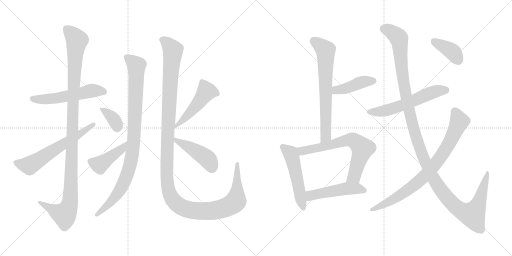
t = 0.00 s
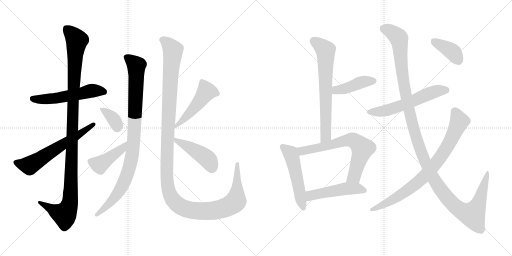
t = 2.89 s
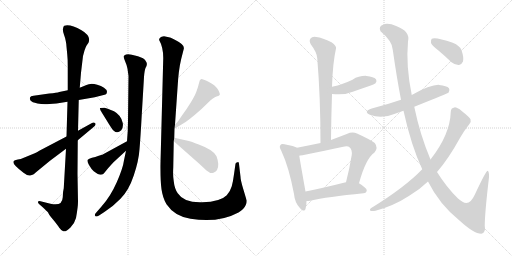
t = 5.78 s
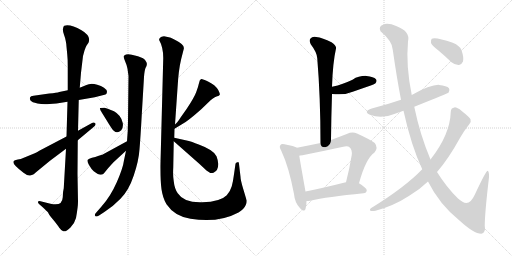
t = 8.66 s
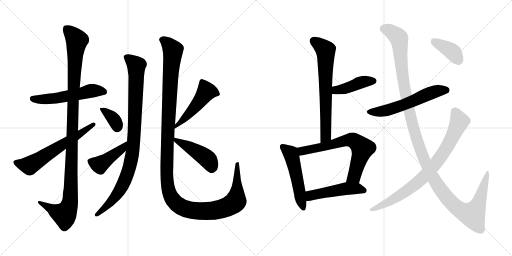
t = 11.55 s
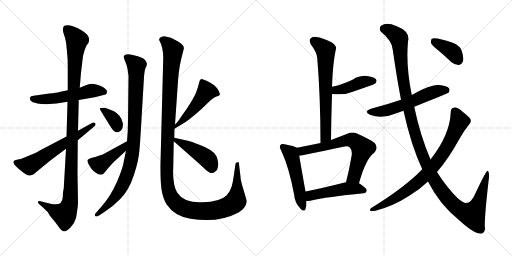
t = 14.44 s

The animated SVG that drew these frames (rendered in a browser with its animation timeline set to each time). Animation: 18 CSS @keyframes rules; one cycle of 14.44 s.

<svg version="1.1" viewBox="0 0 2048 1024" xmlns="http://www.w3.org/2000/svg">
  <g stroke="lightgray" stroke-dasharray="1,1" stroke-width="1" transform="scale(4, 4)">
    <line x1="0" y1="0" x2="256" y2="256"></line>
    <line x1="256" y1="0" x2="0" y2="256"></line>
    <line x1="128" y1="0" x2="128" y2="256"></line>
    <line x1="0" y1="128" x2="256" y2="128"></line>
    <line x1="256" y1="0" x2="512" y2="256"></line>
    <line x1="512" y1="0" x2="256" y2="256"></line>
    <line x1="384" y1="0" x2="384" y2="256"></line>
    <line x1="256" y1="128" x2="512" y2="128"></line>
  </g>
<g transform="scale(1, -1) translate(0, -850)">
   <style type="text/css">
    @keyframes keyframes0 {
      from {
       stroke: black;
       stroke-dashoffset: 543;
       stroke-width: 128;
       }
       64% {
       animation-timing-function: step-end;
       stroke: black;
       stroke-dashoffset: 0;
       stroke-width: 128;
       }
       to {
       stroke: black;
       stroke-width: 1024;
       }
       }
       #make-me-a-hanzi-animation-0 {
         animation: keyframes0 0.691895s both;
         animation-delay: 0.000000s;
         animation-timing-function: linear;
       }
    @keyframes keyframes1 {
      from {
       stroke: black;
       stroke-dashoffset: 1134;
       stroke-width: 128;
       }
       79% {
       animation-timing-function: step-end;
       stroke: black;
       stroke-dashoffset: 0;
       stroke-width: 128;
       }
       to {
       stroke: black;
       stroke-width: 1024;
       }
       }
       #make-me-a-hanzi-animation-1 {
         animation: keyframes1 1.172852s both;
         animation-delay: 0.691895s;
         animation-timing-function: linear;
       }
    @keyframes keyframes2 {
      from {
       stroke: black;
       stroke-dashoffset: 618;
       stroke-width: 128;
       }
       67% {
       animation-timing-function: step-end;
       stroke: black;
       stroke-dashoffset: 0;
       stroke-width: 128;
       }
       to {
       stroke: black;
       stroke-width: 1024;
       }
       }
       #make-me-a-hanzi-animation-2 {
         animation: keyframes2 0.752930s both;
         animation-delay: 1.864747s;
         animation-timing-function: linear;
       }
    @keyframes keyframes3 {
      from {
       stroke: black;
       stroke-dashoffset: 951;
       stroke-width: 128;
       }
       76% {
       animation-timing-function: step-end;
       stroke: black;
       stroke-dashoffset: 0;
       stroke-width: 128;
       }
       to {
       stroke: black;
       stroke-width: 1024;
       }
       }
       #make-me-a-hanzi-animation-3 {
         animation: keyframes3 1.023926s both;
         animation-delay: 2.617677s;
         animation-timing-function: linear;
       }
    @keyframes keyframes4 {
      from {
       stroke: black;
       stroke-dashoffset: 359;
       stroke-width: 128;
       }
       54% {
       animation-timing-function: step-end;
       stroke: black;
       stroke-dashoffset: 0;
       stroke-width: 128;
       }
       to {
       stroke: black;
       stroke-width: 1024;
       }
       }
       #make-me-a-hanzi-animation-4 {
         animation: keyframes4 0.542155s both;
         animation-delay: 3.641603s;
         animation-timing-function: linear;
       }
    @keyframes keyframes5 {
      from {
       stroke: black;
       stroke-dashoffset: 437;
       stroke-width: 128;
       }
       59% {
       animation-timing-function: step-end;
       stroke: black;
       stroke-dashoffset: 0;
       stroke-width: 128;
       }
       to {
       stroke: black;
       stroke-width: 1024;
       }
       }
       #make-me-a-hanzi-animation-5 {
         animation: keyframes5 0.605632s both;
         animation-delay: 4.183758s;
         animation-timing-function: linear;
       }
    @keyframes keyframes6 {
      from {
       stroke: black;
       stroke-dashoffset: 1341;
       stroke-width: 128;
       }
       81% {
       animation-timing-function: step-end;
       stroke: black;
       stroke-dashoffset: 0;
       stroke-width: 128;
       }
       to {
       stroke: black;
       stroke-width: 1024;
       }
       }
       #make-me-a-hanzi-animation-6 {
         animation: keyframes6 1.341309s both;
         animation-delay: 4.789390s;
         animation-timing-function: linear;
       }
    @keyframes keyframes7 {
      from {
       stroke: black;
       stroke-dashoffset: 494;
       stroke-width: 128;
       }
       62% {
       animation-timing-function: step-end;
       stroke: black;
       stroke-dashoffset: 0;
       stroke-width: 128;
       }
       to {
       stroke: black;
       stroke-width: 1024;
       }
       }
       #make-me-a-hanzi-animation-7 {
         animation: keyframes7 0.652018s both;
         animation-delay: 6.130699s;
         animation-timing-function: linear;
       }
    @keyframes keyframes8 {
      from {
       stroke: black;
       stroke-dashoffset: 448;
       stroke-width: 128;
       }
       59% {
       animation-timing-function: step-end;
       stroke: black;
       stroke-dashoffset: 0;
       stroke-width: 128;
       }
       to {
       stroke: black;
       stroke-width: 1024;
       }
       }
       #make-me-a-hanzi-animation-8 {
         animation: keyframes8 0.614583s both;
         animation-delay: 6.782717s;
         animation-timing-function: linear;
       }
    @keyframes keyframes9 {
      from {
       stroke: black;
       stroke-dashoffset: 684;
       stroke-width: 128;
       }
       69% {
       animation-timing-function: step-end;
       stroke: black;
       stroke-dashoffset: 0;
       stroke-width: 128;
       }
       to {
       stroke: black;
       stroke-width: 1024;
       }
       }
       #make-me-a-hanzi-animation-9 {
         animation: keyframes9 0.806641s both;
         animation-delay: 7.397300s;
         animation-timing-function: linear;
       }
    @keyframes keyframes10 {
      from {
       stroke: black;
       stroke-dashoffset: 423;
       stroke-width: 128;
       }
       58% {
       animation-timing-function: step-end;
       stroke: black;
       stroke-dashoffset: 0;
       stroke-width: 128;
       }
       to {
       stroke: black;
       stroke-width: 1024;
       }
       }
       #make-me-a-hanzi-animation-10 {
         animation: keyframes10 0.594238s both;
         animation-delay: 8.203941s;
         animation-timing-function: linear;
       }
    @keyframes keyframes11 {
      from {
       stroke: black;
       stroke-dashoffset: 519;
       stroke-width: 128;
       }
       63% {
       animation-timing-function: step-end;
       stroke: black;
       stroke-dashoffset: 0;
       stroke-width: 128;
       }
       to {
       stroke: black;
       stroke-width: 1024;
       }
       }
       #make-me-a-hanzi-animation-11 {
         animation: keyframes11 0.672363s both;
         animation-delay: 8.798179s;
         animation-timing-function: linear;
       }
    @keyframes keyframes12 {
      from {
       stroke: black;
       stroke-dashoffset: 679;
       stroke-width: 128;
       }
       69% {
       animation-timing-function: step-end;
       stroke: black;
       stroke-dashoffset: 0;
       stroke-width: 128;
       }
       to {
       stroke: black;
       stroke-width: 1024;
       }
       }
       #make-me-a-hanzi-animation-12 {
         animation: keyframes12 0.802572s both;
         animation-delay: 9.470542s;
         animation-timing-function: linear;
       }
    @keyframes keyframes13 {
      from {
       stroke: black;
       stroke-dashoffset: 492;
       stroke-width: 128;
       }
       62% {
       animation-timing-function: step-end;
       stroke: black;
       stroke-dashoffset: 0;
       stroke-width: 128;
       }
       to {
       stroke: black;
       stroke-width: 1024;
       }
       }
       #make-me-a-hanzi-animation-13 {
         animation: keyframes13 0.650391s both;
         animation-delay: 10.273114s;
         animation-timing-function: linear;
       }
    @keyframes keyframes14 {
      from {
       stroke: black;
       stroke-dashoffset: 579;
       stroke-width: 128;
       }
       65% {
       animation-timing-function: step-end;
       stroke: black;
       stroke-dashoffset: 0;
       stroke-width: 128;
       }
       to {
       stroke: black;
       stroke-width: 1024;
       }
       }
       #make-me-a-hanzi-animation-14 {
         animation: keyframes14 0.721191s both;
         animation-delay: 10.923505s;
         animation-timing-function: linear;
       }
    @keyframes keyframes15 {
      from {
       stroke: black;
       stroke-dashoffset: 1312;
       stroke-width: 128;
       }
       81% {
       animation-timing-function: step-end;
       stroke: black;
       stroke-dashoffset: 0;
       stroke-width: 128;
       }
       to {
       stroke: black;
       stroke-width: 1024;
       }
       }
       #make-me-a-hanzi-animation-15 {
         animation: keyframes15 1.317708s both;
         animation-delay: 11.644696s;
         animation-timing-function: linear;
       }
    @keyframes keyframes16 {
      from {
       stroke: black;
       stroke-dashoffset: 814;
       stroke-width: 128;
       }
       73% {
       animation-timing-function: step-end;
       stroke: black;
       stroke-dashoffset: 0;
       stroke-width: 128;
       }
       to {
       stroke: black;
       stroke-width: 1024;
       }
       }
       #make-me-a-hanzi-animation-16 {
         animation: keyframes16 0.912435s both;
         animation-delay: 12.962404s;
         animation-timing-function: linear;
       }
    @keyframes keyframes17 {
      from {
       stroke: black;
       stroke-dashoffset: 386;
       stroke-width: 128;
       }
       56% {
       animation-timing-function: step-end;
       stroke: black;
       stroke-dashoffset: 0;
       stroke-width: 128;
       }
       to {
       stroke: black;
       stroke-width: 1024;
       }
       }
       #make-me-a-hanzi-animation-17 {
         animation: keyframes17 0.564128s both;
         animation-delay: 13.874839s;
         animation-timing-function: linear;
       }
</style>
<path d="M 271.0 489.5 L 237.0 482.5 Q 228.0 479.5 197.0 476.5 L 134.0 467.5 Q 122.0 466.5 120.0 460.5 Q 118.0 454.5 122.0 448.5 Q 127.0 441.5 150.0 436.5 Q 174.0 431.5 198.0 434.5 L 226.0 436.5 L 270.0 443.5 L 315.0 450.5 L 379.0 461.5 L 422.0 472.5 Q 428.0 475.5 428.0 483.5 Q 428.0 491.5 416.0 499.5 Q 405.0 507.5 389.0 511.5 Q 373.0 515.5 362.0 514.5 Q 351.0 513.5 319.0 499.5 L 271.0 489.5 Z" fill="lightgray"></path> 
<path d="M 324.0 559.5 L 332.0 626.5 L 338.0 648.5 Q 344.0 665.5 347.0 669.5 L 354.0 679.5 Q 366.0 706.5 326.0 729.5 Q 282.0 754.5 257.0 747.5 Q 253.0 745.5 252.0 735.5 Q 250.0 726.5 256.0 711.5 Q 262.0 695.5 263.0 686.5 Q 265.0 677.5 266.0 663.5 L 269.0 632.5 Q 271.0 614.5 271.0 583.5 L 271.0 489.5 L 270.0 443.5 L 266.0 304.5 L 264.0 255.5 L 255.0 97.5 Q 251.0 82.5 251.0 61.5 Q 249.0 23.5 202.0 35.5 L 162.0 45.5 Q 153.0 46.5 152.0 43.5 Q 151.0 39.5 156.0 34.5 L 172.0 20.5 Q 188.0 5.5 193.0 -0.5 Q 193.0 -4.5 212.0 -27.5 Q 231.0 -50.5 237.0 -60.5 Q 244.0 -70.5 253.0 -74.5 Q 263.0 -78.5 281.0 -60.5 Q 299.0 -42.5 304.0 -21.5 Q 312.0 22.5 312.0 43.5 L 310.0 155.5 L 311.0 289.5 L 312.0 327.5 L 315.0 450.5 L 319.0 499.5 L 324.0 559.5 Z" fill="lightgray"></path> 
<path d="M 266.0 304.5 L 159.0 248.5 Q 146.0 240.5 139.0 237.5 L 83.0 214.5 Q 71.0 213.5 60.0 209.5 Q 37.0 200.5 94.0 159.5 Q 112.0 145.5 121.0 148.5 L 133.0 152.5 Q 136.0 153.5 144.0 161.5 L 200.0 207.5 L 264.0 255.5 L 311.0 289.5 L 372.0 340.5 Q 386.0 349.5 381.0 357.5 Q 375.0 363.5 366.0 357.5 L 312.0 327.5 L 266.0 304.5 Z" fill="lightgray"></path> 
<path d="M 567.0 391.5 L 576.0 542.5 Q 578.0 569.5 582.0 578.5 Q 592.0 594.5 584.0 604.5 Q 581.0 611.5 572.0 617.5 Q 554.0 626.5 527.0 631.5 L 513.0 633.5 Q 503.0 633.5 497.0 628.5 Q 492.0 623.5 500.0 606.5 Q 508.0 588.5 510.0 575.5 L 514.0 546.5 L 512.0 366.5 Q 512.0 327.5 508.0 285.5 L 504.0 247.5 L 496.0 209.5 Q 492.0 178.5 467.0 121.5 Q 442.0 64.5 406.0 24.5 L 386.0 1.5 Q 376.0 -8.5 381.0 -13.5 Q 386.0 -18.5 396.0 -11.5 L 416.0 1.5 Q 450.0 22.5 482.0 55.5 Q 515.0 88.5 535.0 148.5 Q 555.0 207.5 558.0 253.5 Q 562.0 299.5 567.0 391.5 Z" fill="lightgray"></path> 
<path d="M 431.0 415.5 L 418.0 419.5 Q 401.0 419.5 400.0 418.5 Q 399.0 417.5 401.0 412.5 Q 401.0 409.5 414.0 389.5 L 430.0 363.5 Q 448.0 333.5 455.0 327.5 Q 469.0 313.5 485.0 329.5 Q 494.0 339.5 491.0 358.5 Q 485.0 389.5 456.0 405.5 Q 433.0 415.5 431.0 415.5 Z" fill="lightgray"></path> 
<path d="M 508.0 285.5 L 409.0 231.5 Q 402.0 230.5 392.0 226.5 Q 382.0 221.5 368.0 219.5 Q 355.0 216.5 351.0 211.5 Q 347.0 205.5 356.0 190.5 Q 365.0 174.5 375.0 165.5 Q 396.0 149.5 404.0 151.5 Q 413.0 153.5 416.0 157.5 Q 431.0 177.5 454.0 201.5 L 504.0 247.5 C 526.0 267.5 534.0 299.5 508.0 285.5 Z" fill="lightgray"></path> 
<path d="M 700.0 352.5 L 710.0 497.5 Q 714.0 571.5 725.0 615.5 L 735.0 654.5 Q 740.0 671.5 701.0 690.5 Q 684.0 699.5 680.0 700.5 L 656.0 705.5 Q 645.0 705.5 640.0 699.5 Q 635.0 693.5 637.0 689.5 Q 653.0 661.5 653.0 618.5 L 642.0 199.5 Q 641.0 127.5 646.0 93.5 Q 651.0 58.5 666.0 33.5 Q 698.0 -14.5 762.0 -24.5 Q 872.0 -43.5 954.0 0.5 Q 976.0 13.5 983.0 30.5 Q 987.0 37.5 987.0 47.5 L 973.0 94.5 Q 962.0 130.5 962.0 143.5 L 956.0 194.5 Q 956.0 199.5 954.0 201.5 Q 953.0 202.5 950.0 201.5 Q 943.0 201.5 942.0 195.5 L 936.0 153.5 Q 932.0 122.5 927.0 105.5 Q 922.0 87.5 907.0 69.5 Q 882.0 43.5 809.0 41.5 Q 736.0 38.5 711.0 77.5 Q 698.0 95.5 695.0 125.5 Q 691.0 147.5 693.0 179.5 L 695.0 285.5 L 697.0 299.5 L 698.0 335.5 L 700.0 352.5 Z" fill="lightgray"></path> 
<path d="M 709.0 361.5 L 700.0 352.5 C 679.0 331.5 672.0 319.5 698.0 335.5 L 731.0 355.5 Q 752.0 366.5 805.0 413.5 L 832.0 439.5 Q 854.0 461.5 866.0 464.5 Q 878.0 467.5 879.0 471.5 Q 881.0 474.5 873.0 490.5 Q 860.0 511.5 834.0 523.5 Q 808.0 535.5 804.0 533.5 Q 801.0 531.5 799.0 528.5 L 795.0 514.5 Q 793.0 503.5 785.0 482.5 Q 777.0 460.5 747.0 415.5 L 723.0 381.5 Q 717.0 371.5 709.0 361.5 Z" fill="lightgray"></path> 
<path d="M 695.0 285.5 L 797.0 195.5 L 826.0 168.5 L 838.0 160.5 Q 843.0 156.5 854.0 159.5 Q 874.0 167.5 873.0 195.5 Q 872.0 209.5 866.0 225.5 Q 855.0 250.5 795.0 272.5 Q 765.0 284.5 751.0 287.5 L 697.0 299.5 C 673.0 304.5 673.0 304.5 695.0 285.5 Z" fill="lightgray"></path> 
<path d="M 1324.0 290.5 Q 1325.0 386.5 1328.0 474.5 L 1328.0 503.5 Q 1331.0 599.5 1344.0 656.5 Q 1347.0 666.5 1326.0 681.5 Q 1290.0 699.5 1265.0 702.5 Q 1249.0 705.5 1242.0 696.5 Q 1235.0 687.5 1243.0 673.5 Q 1268.0 640.5 1269.0 617.5 Q 1282.0 461.5 1282.0 278.5 C 1282.0 248.5 1324.0 260.5 1324.0 290.5 Z" fill="lightgray"></path> 
<path d="M 1328.0 474.5 Q 1377.0 468.5 1411.0 483.5 Q 1445.0 495.5 1483.0 508.5 Q 1499.0 514.5 1502.0 517.5 Q 1509.0 526.5 1504.0 533.5 Q 1495.0 543.5 1466.0 546.5 Q 1436.0 547.5 1410.0 531.5 Q 1391.0 522.5 1371.0 515.5 Q 1352.0 508.5 1328.0 503.5 C 1299.0 497.5 1298.0 477.5 1328.0 474.5 Z" fill="lightgray"></path> 
<path d="M 1188.0 259.5 Q 1178.0 266.5 1138.0 273.5 Q 1125.0 276.5 1122.0 270.5 Q 1115.0 264.5 1125.0 247.5 Q 1156.0 181.5 1176.0 74.5 Q 1179.0 41.5 1198.0 20.5 Q 1217.0 -1.5 1222.0 14.5 Q 1226.0 27.5 1226.0 46.5 L 1222.0 84.5 Q 1203.0 190.5 1197.0 227.5 C 1192.0 257.5 1192.0 257.5 1188.0 259.5 Z" fill="lightgray"></path> 
<path d="M 1436.0 117.5 Q 1463.0 216.5 1498.0 240.5 Q 1514.0 259.5 1499.0 278.5 Q 1483.0 291.5 1428.0 316.5 Q 1409.0 323.5 1387.0 314.5 Q 1353.0 301.5 1324.0 290.5 L 1282.0 278.5 Q 1234.0 268.5 1188.0 259.5 C 1159.0 253.5 1167.0 222.5 1197.0 227.5 Q 1203.0 227.5 1373.0 263.5 Q 1392.0 267.5 1399.0 260.5 Q 1409.0 251.5 1407.0 230.5 Q 1397.0 170.5 1384.0 121.5 C 1377.0 92.5 1428.0 88.5 1436.0 117.5 Z" fill="lightgray"></path> 
<path d="M 1226.0 46.5 Q 1233.0 46.5 1241.0 47.5 Q 1308.0 63.5 1454.0 77.5 Q 1466.0 78.5 1467.0 89.5 Q 1467.0 98.5 1436.0 117.5 L 1384.0 121.5 Q 1380.0 121.5 1379.0 120.5 Q 1292.0 98.5 1222.0 84.5 C 1193.0 78.5 1196.0 45.5 1226.0 46.5 Z" fill="lightgray"></path> 
<path d="M 1657.0 423.5 Q 1792.0 477.5 1794.0 479.5 Q 1801.0 489.5 1796.0 497.5 Q 1787.0 507.5 1756.0 510.5 Q 1722.0 511.5 1647.0 470.5 L 1604.0 451.5 Q 1549.0 432.5 1487.0 416.5 Q 1451.0 404.5 1480.0 391.5 Q 1525.0 372.5 1580.0 395.5 Q 1596.0 401.5 1614.0 407.5 L 1657.0 423.5 Z" fill="lightgray"></path> 
<path d="M 1712.0 124.5 Q 1757.0 33.5 1839.0 -32.5 Q 1896.0 -84.5 1925.0 -84.5 Q 1944.0 -80.5 1939.0 -52.5 Q 1939.0 -3.5 1956.0 141.5 Q 1957.0 165.5 1950.0 167.5 Q 1944.0 167.5 1899.0 71.5 Q 1878.0 25.5 1850.0 43.5 Q 1841.0 49.5 1832.0 56.5 Q 1786.0 101.5 1748.0 162.5 L 1722.0 212.5 Q 1680.0 311.5 1657.0 423.5 L 1647.0 470.5 Q 1623.0 587.5 1632.0 684.5 Q 1642.0 724.5 1587.0 745.5 Q 1551.0 760.5 1532.0 751.5 Q 1513.0 744.5 1522.0 725.5 Q 1570.0 685.5 1571.0 651.5 Q 1587.0 539.5 1604.0 451.5 L 1614.0 407.5 Q 1644.0 269.5 1689.0 173.5 L 1712.0 124.5 Z" fill="lightgray"></path> 
<path d="M 1689.0 173.5 Q 1620.0 101.5 1485.0 18.5 Q 1476.0 11.5 1482.0 7.5 Q 1489.0 4.5 1502.0 7.5 Q 1574.0 26.5 1637.0 67.5 Q 1679.0 92.5 1712.0 124.5 L 1748.0 162.5 Q 1793.0 213.5 1841.0 300.5 Q 1857.0 328.5 1877.0 353.5 Q 1886.0 362.5 1882.0 373.5 Q 1876.0 383.5 1848.0 405.5 Q 1827.0 421.5 1818.0 420.5 Q 1803.0 419.5 1803.0 402.5 Q 1800.0 311.5 1722.0 212.5 L 1689.0 173.5 Z" fill="lightgray"></path> 
<path d="M 1755.0 647.5 Q 1780.0 626.5 1806.0 601.5 Q 1821.0 589.5 1836.0 590.5 Q 1846.0 591.5 1852.0 604.5 Q 1856.0 620.5 1846.0 649.5 Q 1840.0 667.5 1811.0 679.5 Q 1742.0 703.5 1727.0 695.5 Q 1723.0 691.5 1724.0 678.5 Q 1728.0 668.5 1755.0 647.5 Z" fill="lightgray"></path> 
      <clipPath id="make-me-a-hanzi-clip-0">
      <path d="M 271.0 489.5 L 237.0 482.5 Q 228.0 479.5 197.0 476.5 L 134.0 467.5 Q 122.0 466.5 120.0 460.5 Q 118.0 454.5 122.0 448.5 Q 127.0 441.5 150.0 436.5 Q 174.0 431.5 198.0 434.5 L 226.0 436.5 L 270.0 443.5 L 315.0 450.5 L 379.0 461.5 L 422.0 472.5 Q 428.0 475.5 428.0 483.5 Q 428.0 491.5 416.0 499.5 Q 405.0 507.5 389.0 511.5 Q 373.0 515.5 362.0 514.5 Q 351.0 513.5 319.0 499.5 L 271.0 489.5 Z" fill="lightgray"></path>
      </clipPath>
      <path clip-path="url(#make-me-a-hanzi-clip-0)" d="M 131.0 456.5 L 218.0 456.5 L 368.0 487.5 L 415.0 483.5 " fill="none" id="make-me-a-hanzi-animation-0" stroke-dasharray="415 830" stroke-linecap="round"></path>

      <clipPath id="make-me-a-hanzi-clip-1">
      <path d="M 324.0 559.5 L 332.0 626.5 L 338.0 648.5 Q 344.0 665.5 347.0 669.5 L 354.0 679.5 Q 366.0 706.5 326.0 729.5 Q 282.0 754.5 257.0 747.5 Q 253.0 745.5 252.0 735.5 Q 250.0 726.5 256.0 711.5 Q 262.0 695.5 263.0 686.5 Q 265.0 677.5 266.0 663.5 L 269.0 632.5 Q 271.0 614.5 271.0 583.5 L 271.0 489.5 L 270.0 443.5 L 266.0 304.5 L 264.0 255.5 L 255.0 97.5 Q 251.0 82.5 251.0 61.5 Q 249.0 23.5 202.0 35.5 L 162.0 45.5 Q 153.0 46.5 152.0 43.5 Q 151.0 39.5 156.0 34.5 L 172.0 20.5 Q 188.0 5.5 193.0 -0.5 Q 193.0 -4.5 212.0 -27.5 Q 231.0 -50.5 237.0 -60.5 Q 244.0 -70.5 253.0 -74.5 Q 263.0 -78.5 281.0 -60.5 Q 299.0 -42.5 304.0 -21.5 Q 312.0 22.5 312.0 43.5 L 310.0 155.5 L 311.0 289.5 L 312.0 327.5 L 315.0 450.5 L 319.0 499.5 L 324.0 559.5 Z" fill="lightgray"></path>
      </clipPath>
      <path clip-path="url(#make-me-a-hanzi-clip-1)" d="M 264.0 737.5 L 290.0 712.5 L 307.0 685.5 L 296.0 544.5 L 278.0 31.5 L 258.0 -7.5 L 233.0 -0.5 L 158.0 40.5 " fill="none" id="make-me-a-hanzi-animation-1" stroke-dasharray="1006 2012" stroke-linecap="round"></path>

      <clipPath id="make-me-a-hanzi-clip-2">
      <path d="M 266.0 304.5 L 159.0 248.5 Q 146.0 240.5 139.0 237.5 L 83.0 214.5 Q 71.0 213.5 60.0 209.5 Q 37.0 200.5 94.0 159.5 Q 112.0 145.5 121.0 148.5 L 133.0 152.5 Q 136.0 153.5 144.0 161.5 L 200.0 207.5 L 264.0 255.5 L 311.0 289.5 L 372.0 340.5 Q 386.0 349.5 381.0 357.5 Q 375.0 363.5 366.0 357.5 L 312.0 327.5 L 266.0 304.5 Z" fill="lightgray"></path>
      </clipPath>
      <path clip-path="url(#make-me-a-hanzi-clip-2)" d="M 63.0 200.5 L 98.0 188.5 L 118.0 188.5 L 321.0 314.5 L 374.0 353.5 " fill="none" id="make-me-a-hanzi-animation-2" stroke-dasharray="490 980" stroke-linecap="round"></path>

      <clipPath id="make-me-a-hanzi-clip-3">
      <path d="M 567.0 391.5 L 576.0 542.5 Q 578.0 569.5 582.0 578.5 Q 592.0 594.5 584.0 604.5 Q 581.0 611.5 572.0 617.5 Q 554.0 626.5 527.0 631.5 L 513.0 633.5 Q 503.0 633.5 497.0 628.5 Q 492.0 623.5 500.0 606.5 Q 508.0 588.5 510.0 575.5 L 514.0 546.5 L 512.0 366.5 Q 512.0 327.5 508.0 285.5 L 504.0 247.5 L 496.0 209.5 Q 492.0 178.5 467.0 121.5 Q 442.0 64.5 406.0 24.5 L 386.0 1.5 Q 376.0 -8.5 381.0 -13.5 Q 386.0 -18.5 396.0 -11.5 L 416.0 1.5 Q 450.0 22.5 482.0 55.5 Q 515.0 88.5 535.0 148.5 Q 555.0 207.5 558.0 253.5 Q 562.0 299.5 567.0 391.5 Z" fill="lightgray"></path>
      </clipPath>
      <path clip-path="url(#make-me-a-hanzi-clip-3)" d="M 505.0 622.5 L 546.0 585.5 L 538.0 328.5 L 527.0 222.5 L 508.0 148.5 L 477.0 85.5 L 435.0 33.5 L 388.0 -7.5 " fill="none" id="make-me-a-hanzi-animation-3" stroke-dasharray="823 1646" stroke-linecap="round"></path>

      <clipPath id="make-me-a-hanzi-clip-4">
      <path d="M 431.0 415.5 L 418.0 419.5 Q 401.0 419.5 400.0 418.5 Q 399.0 417.5 401.0 412.5 Q 401.0 409.5 414.0 389.5 L 430.0 363.5 Q 448.0 333.5 455.0 327.5 Q 469.0 313.5 485.0 329.5 Q 494.0 339.5 491.0 358.5 Q 485.0 389.5 456.0 405.5 Q 433.0 415.5 431.0 415.5 Z" fill="lightgray"></path>
      </clipPath>
      <path clip-path="url(#make-me-a-hanzi-clip-4)" d="M 403.0 415.5 L 449.0 380.5 L 469.0 339.5 " fill="none" id="make-me-a-hanzi-animation-4" stroke-dasharray="231 462" stroke-linecap="round"></path>

      <clipPath id="make-me-a-hanzi-clip-5">
      <path d="M 508.0 285.5 L 409.0 231.5 Q 402.0 230.5 392.0 226.5 Q 382.0 221.5 368.0 219.5 Q 355.0 216.5 351.0 211.5 Q 347.0 205.5 356.0 190.5 Q 365.0 174.5 375.0 165.5 Q 396.0 149.5 404.0 151.5 Q 413.0 153.5 416.0 157.5 Q 431.0 177.5 454.0 201.5 L 504.0 247.5 C 526.0 267.5 534.0 299.5 508.0 285.5 Z" fill="lightgray"></path>
      </clipPath>
      <path clip-path="url(#make-me-a-hanzi-clip-5)" d="M 359.0 206.5 L 398.0 191.5 L 489.0 255.5 L 503.0 279.5 " fill="none" id="make-me-a-hanzi-animation-5" stroke-dasharray="309 618" stroke-linecap="round"></path>

      <clipPath id="make-me-a-hanzi-clip-6">
      <path d="M 700.0 352.5 L 710.0 497.5 Q 714.0 571.5 725.0 615.5 L 735.0 654.5 Q 740.0 671.5 701.0 690.5 Q 684.0 699.5 680.0 700.5 L 656.0 705.5 Q 645.0 705.5 640.0 699.5 Q 635.0 693.5 637.0 689.5 Q 653.0 661.5 653.0 618.5 L 642.0 199.5 Q 641.0 127.5 646.0 93.5 Q 651.0 58.5 666.0 33.5 Q 698.0 -14.5 762.0 -24.5 Q 872.0 -43.5 954.0 0.5 Q 976.0 13.5 983.0 30.5 Q 987.0 37.5 987.0 47.5 L 973.0 94.5 Q 962.0 130.5 962.0 143.5 L 956.0 194.5 Q 956.0 199.5 954.0 201.5 Q 953.0 202.5 950.0 201.5 Q 943.0 201.5 942.0 195.5 L 936.0 153.5 Q 932.0 122.5 927.0 105.5 Q 922.0 87.5 907.0 69.5 Q 882.0 43.5 809.0 41.5 Q 736.0 38.5 711.0 77.5 Q 698.0 95.5 695.0 125.5 Q 691.0 147.5 693.0 179.5 L 695.0 285.5 L 697.0 299.5 L 698.0 335.5 L 700.0 352.5 Z" fill="lightgray"></path>
      </clipPath>
      <path clip-path="url(#make-me-a-hanzi-clip-6)" d="M 651.0 690.5 L 691.0 649.5 L 667.0 206.5 L 670.0 112.5 L 684.0 64.5 L 710.0 31.5 L 761.0 10.5 L 847.0 7.5 L 919.0 27.5 L 943.0 45.5 L 952.0 197.5 " fill="none" id="make-me-a-hanzi-animation-6" stroke-dasharray="1213 2426" stroke-linecap="round"></path>

      <clipPath id="make-me-a-hanzi-clip-7">
      <path d="M 709.0 361.5 L 700.0 352.5 C 679.0 331.5 672.0 319.5 698.0 335.5 L 731.0 355.5 Q 752.0 366.5 805.0 413.5 L 832.0 439.5 Q 854.0 461.5 866.0 464.5 Q 878.0 467.5 879.0 471.5 Q 881.0 474.5 873.0 490.5 Q 860.0 511.5 834.0 523.5 Q 808.0 535.5 804.0 533.5 Q 801.0 531.5 799.0 528.5 L 795.0 514.5 Q 793.0 503.5 785.0 482.5 Q 777.0 460.5 747.0 415.5 L 723.0 381.5 Q 717.0 371.5 709.0 361.5 Z" fill="lightgray"></path>
      </clipPath>
      <path clip-path="url(#make-me-a-hanzi-clip-7)" d="M 869.0 473.5 L 864.0 479.5 L 826.0 484.5 L 782.0 423.5 L 705.0 347.5 L 703.0 339.5 " fill="none" id="make-me-a-hanzi-animation-7" stroke-dasharray="366 732" stroke-linecap="round"></path>

      <clipPath id="make-me-a-hanzi-clip-8">
      <path d="M 695.0 285.5 L 797.0 195.5 L 826.0 168.5 L 838.0 160.5 Q 843.0 156.5 854.0 159.5 Q 874.0 167.5 873.0 195.5 Q 872.0 209.5 866.0 225.5 Q 855.0 250.5 795.0 272.5 Q 765.0 284.5 751.0 287.5 L 697.0 299.5 C 673.0 304.5 673.0 304.5 695.0 285.5 Z" fill="lightgray"></path>
      </clipPath>
      <path clip-path="url(#make-me-a-hanzi-clip-8)" d="M 702.0 291.5 L 819.0 223.5 L 833.0 211.5 L 847.0 175.5 " fill="none" id="make-me-a-hanzi-animation-8" stroke-dasharray="320 640" stroke-linecap="round"></path>

      <clipPath id="make-me-a-hanzi-clip-9">
      <path d="M 1324.0 290.5 Q 1325.0 386.5 1328.0 474.5 L 1328.0 503.5 Q 1331.0 599.5 1344.0 656.5 Q 1347.0 666.5 1326.0 681.5 Q 1290.0 699.5 1265.0 702.5 Q 1249.0 705.5 1242.0 696.5 Q 1235.0 687.5 1243.0 673.5 Q 1268.0 640.5 1269.0 617.5 Q 1282.0 461.5 1282.0 278.5 C 1282.0 248.5 1324.0 260.5 1324.0 290.5 Z" fill="lightgray"></path>
      </clipPath>
      <path clip-path="url(#make-me-a-hanzi-clip-9)" d="M 1255.0 686.5 L 1293.0 659.5 L 1303.0 645.5 L 1304.0 314.5 L 1287.0 286.5 " fill="none" id="make-me-a-hanzi-animation-9" stroke-dasharray="556 1112" stroke-linecap="round"></path>

      <clipPath id="make-me-a-hanzi-clip-10">
      <path d="M 1328.0 474.5 Q 1377.0 468.5 1411.0 483.5 Q 1445.0 495.5 1483.0 508.5 Q 1499.0 514.5 1502.0 517.5 Q 1509.0 526.5 1504.0 533.5 Q 1495.0 543.5 1466.0 546.5 Q 1436.0 547.5 1410.0 531.5 Q 1391.0 522.5 1371.0 515.5 Q 1352.0 508.5 1328.0 503.5 C 1299.0 497.5 1298.0 477.5 1328.0 474.5 Z" fill="lightgray"></path>
      </clipPath>
      <path clip-path="url(#make-me-a-hanzi-clip-10)" d="M 1337.0 481.5 L 1345.0 490.5 L 1377.0 494.5 L 1448.0 521.5 L 1494.0 526.5 " fill="none" id="make-me-a-hanzi-animation-10" stroke-dasharray="295 590" stroke-linecap="round"></path>

      <clipPath id="make-me-a-hanzi-clip-11">
      <path d="M 1188.0 259.5 Q 1178.0 266.5 1138.0 273.5 Q 1125.0 276.5 1122.0 270.5 Q 1115.0 264.5 1125.0 247.5 Q 1156.0 181.5 1176.0 74.5 Q 1179.0 41.5 1198.0 20.5 Q 1217.0 -1.5 1222.0 14.5 Q 1226.0 27.5 1226.0 46.5 L 1222.0 84.5 Q 1203.0 190.5 1197.0 227.5 C 1192.0 257.5 1192.0 257.5 1188.0 259.5 Z" fill="lightgray"></path>
      </clipPath>
      <path clip-path="url(#make-me-a-hanzi-clip-11)" d="M 1131.0 262.5 L 1164.0 235.5 L 1211.0 20.5 " fill="none" id="make-me-a-hanzi-animation-11" stroke-dasharray="391 782" stroke-linecap="round"></path>

      <clipPath id="make-me-a-hanzi-clip-12">
      <path d="M 1436.0 117.5 Q 1463.0 216.5 1498.0 240.5 Q 1514.0 259.5 1499.0 278.5 Q 1483.0 291.5 1428.0 316.5 Q 1409.0 323.5 1387.0 314.5 Q 1353.0 301.5 1324.0 290.5 L 1282.0 278.5 Q 1234.0 268.5 1188.0 259.5 C 1159.0 253.5 1167.0 222.5 1197.0 227.5 Q 1203.0 227.5 1373.0 263.5 Q 1392.0 267.5 1399.0 260.5 Q 1409.0 251.5 1407.0 230.5 Q 1397.0 170.5 1384.0 121.5 C 1377.0 92.5 1428.0 88.5 1436.0 117.5 Z" fill="lightgray"></path>
      </clipPath>
      <path clip-path="url(#make-me-a-hanzi-clip-12)" d="M 1197.0 233.5 L 1214.0 248.5 L 1330.0 270.5 L 1389.0 289.5 L 1423.0 283.5 L 1450.0 256.5 L 1417.0 144.5 L 1391.0 127.5 " fill="none" id="make-me-a-hanzi-animation-12" stroke-dasharray="551 1102" stroke-linecap="round"></path>

      <clipPath id="make-me-a-hanzi-clip-13">
      <path d="M 1226.0 46.5 Q 1233.0 46.5 1241.0 47.5 Q 1308.0 63.5 1454.0 77.5 Q 1466.0 78.5 1467.0 89.5 Q 1467.0 98.5 1436.0 117.5 L 1384.0 121.5 Q 1380.0 121.5 1379.0 120.5 Q 1292.0 98.5 1222.0 84.5 C 1193.0 78.5 1196.0 45.5 1226.0 46.5 Z" fill="lightgray"></path>
      </clipPath>
      <path clip-path="url(#make-me-a-hanzi-clip-13)" d="M 1233.0 53.5 L 1245.0 69.5 L 1377.0 94.5 L 1434.0 96.5 L 1457.0 88.5 " fill="none" id="make-me-a-hanzi-animation-13" stroke-dasharray="364 728" stroke-linecap="round"></path>

      <clipPath id="make-me-a-hanzi-clip-14">
      <path d="M 1657.0 423.5 Q 1792.0 477.5 1794.0 479.5 Q 1801.0 489.5 1796.0 497.5 Q 1787.0 507.5 1756.0 510.5 Q 1722.0 511.5 1647.0 470.5 L 1604.0 451.5 Q 1549.0 432.5 1487.0 416.5 Q 1451.0 404.5 1480.0 391.5 Q 1525.0 372.5 1580.0 395.5 Q 1596.0 401.5 1614.0 407.5 L 1657.0 423.5 Z" fill="lightgray"></path>
      </clipPath>
      <path clip-path="url(#make-me-a-hanzi-clip-14)" d="M 1481.0 404.5 L 1551.0 409.5 L 1752.0 487.5 L 1789.0 487.5 " fill="none" id="make-me-a-hanzi-animation-14" stroke-dasharray="451 902" stroke-linecap="round"></path>

      <clipPath id="make-me-a-hanzi-clip-15">
      <path d="M 1712.0 124.5 Q 1757.0 33.5 1839.0 -32.5 Q 1896.0 -84.5 1925.0 -84.5 Q 1944.0 -80.5 1939.0 -52.5 Q 1939.0 -3.5 1956.0 141.5 Q 1957.0 165.5 1950.0 167.5 Q 1944.0 167.5 1899.0 71.5 Q 1878.0 25.5 1850.0 43.5 Q 1841.0 49.5 1832.0 56.5 Q 1786.0 101.5 1748.0 162.5 L 1722.0 212.5 Q 1680.0 311.5 1657.0 423.5 L 1647.0 470.5 Q 1623.0 587.5 1632.0 684.5 Q 1642.0 724.5 1587.0 745.5 Q 1551.0 760.5 1532.0 751.5 Q 1513.0 744.5 1522.0 725.5 Q 1570.0 685.5 1571.0 651.5 Q 1587.0 539.5 1604.0 451.5 L 1614.0 407.5 Q 1644.0 269.5 1689.0 173.5 L 1712.0 124.5 Z" fill="lightgray"></path>
      </clipPath>
      <path clip-path="url(#make-me-a-hanzi-clip-15)" d="M 1535.0 735.5 L 1569.0 721.5 L 1596.0 695.5 L 1612.0 534.5 L 1653.0 338.5 L 1701.0 200.5 L 1762.0 92.5 L 1831.0 16.5 L 1889.0 -8.5 L 1915.0 38.5 L 1951.0 163.5 " fill="none" id="make-me-a-hanzi-animation-15" stroke-dasharray="1184 2368" stroke-linecap="round"></path>

      <clipPath id="make-me-a-hanzi-clip-16">
      <path d="M 1689.0 173.5 Q 1620.0 101.5 1485.0 18.5 Q 1476.0 11.5 1482.0 7.5 Q 1489.0 4.5 1502.0 7.5 Q 1574.0 26.5 1637.0 67.5 Q 1679.0 92.5 1712.0 124.5 L 1748.0 162.5 Q 1793.0 213.5 1841.0 300.5 Q 1857.0 328.5 1877.0 353.5 Q 1886.0 362.5 1882.0 373.5 Q 1876.0 383.5 1848.0 405.5 Q 1827.0 421.5 1818.0 420.5 Q 1803.0 419.5 1803.0 402.5 Q 1800.0 311.5 1722.0 212.5 L 1689.0 173.5 Z" fill="lightgray"></path>
      </clipPath>
      <path clip-path="url(#make-me-a-hanzi-clip-16)" d="M 1818.0 405.5 L 1837.0 364.5 L 1797.0 276.5 L 1733.0 184.5 L 1679.0 127.5 L 1629.0 89.5 L 1571.0 51.5 L 1487.0 11.5 " fill="none" id="make-me-a-hanzi-animation-16" stroke-dasharray="686 1372" stroke-linecap="round"></path>

      <clipPath id="make-me-a-hanzi-clip-17">
      <path d="M 1755.0 647.5 Q 1780.0 626.5 1806.0 601.5 Q 1821.0 589.5 1836.0 590.5 Q 1846.0 591.5 1852.0 604.5 Q 1856.0 620.5 1846.0 649.5 Q 1840.0 667.5 1811.0 679.5 Q 1742.0 703.5 1727.0 695.5 Q 1723.0 691.5 1724.0 678.5 Q 1728.0 668.5 1755.0 647.5 Z" fill="lightgray"></path>
      </clipPath>
      <path clip-path="url(#make-me-a-hanzi-clip-17)" d="M 1732.0 689.5 L 1805.0 647.5 L 1832.0 610.5 " fill="none" id="make-me-a-hanzi-animation-17" stroke-dasharray="258 516" stroke-linecap="round"></path>

</g>
</svg>
